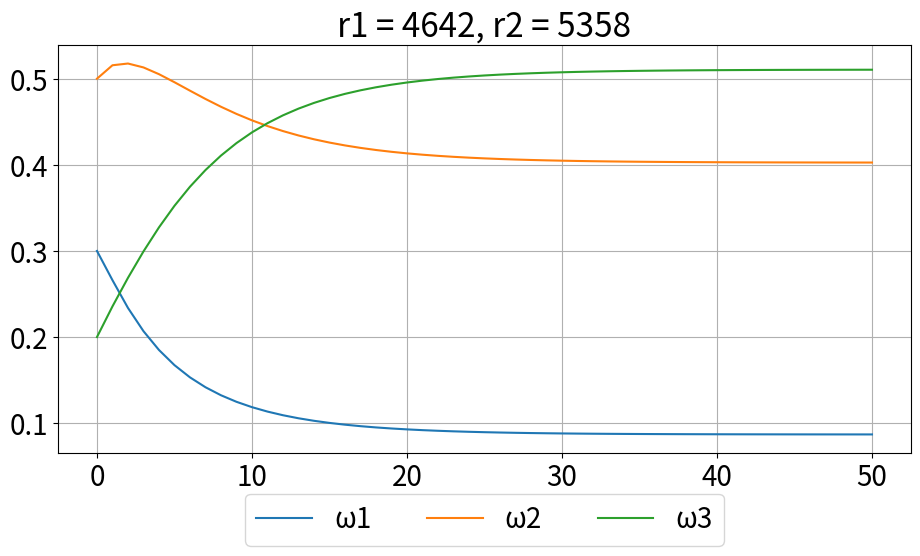

This chart was generated by the following Python code:
# -*- coding: utf-8 -*-
"""
Created on Tue Jun 29 22:22:14 2021

[redacted]
"""
import numpy as np
import matplotlib.pyplot as plt


pi_ans = np.array([0.1, 0.4, 0.5])
w = [1,2,2,2,2,3,3,3,3,3]

X1 = [0,0,1,1,1,1,1,1,1,1]
X2 = [0,0,0,0,1,1,1,1,1,1]
X3 = [0,0,0,0,0,0,0,1,1,1]
X = np.array([X1, X2, X3])
theta = np.array([[0.8, 0.2],[0.6, 0.4], [0.3, 0.7]])

n = 10000
count = 0  # 奇数回数
x = np.zeros(n)
for t in range(n):
    dice = w[np.random.randint(0, 10)]
    x[t] = X[dice-1][np.random.randint(0, 10)]
    count += 1 if x[t] else 0

r = np.array([count,n-count])


pi = np.array([0.3, 0.5, 0.2])
pi_time = np.zeros((51,3))
pi_time[0] = pi
P = np.zeros((3, 2))
for x in range(50):
    for i in range(3):
        for k in range(2):
            P[i][k] = pi[i]*theta[i][k]/np.inner(pi, theta[:, k])
        pi[i] = np.inner(r, P[i, :])/n

    pi_time[x+1] = pi

fig = plt.figure(figsize=(11, 6))  # plot in new figure
plt.rcParams['font.size'] = 20  # フォントの大きさ
# xlabelがはみでてしまうので、subplotのサイズ調整
fig.subplots_adjust(bottom=0.2)
plt.title("r1 = " + str(count)+", r2 = " + str(n-count))
plt.subplot(1, 1, 1)
for i in range(3):
    plt.plot(pi_time[:, i], label = "ω" + str(i+1))
plt.grid(True)
plt.legend(bbox_to_anchor=(0.5, -0.1), loc='upper center', borderaxespad=0, ncol=4, fontsize=20)